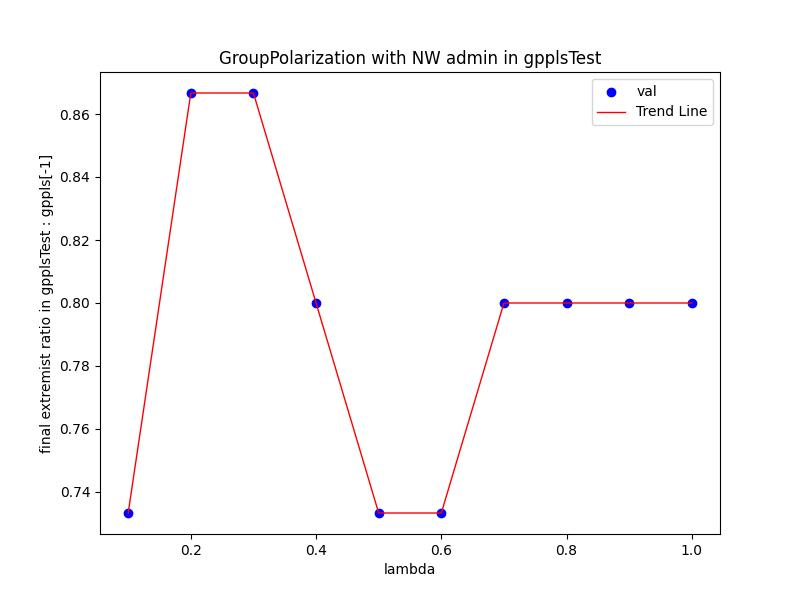

Data behind this chart, as committed beside it:
Lambda, val
0.1, 0.7333
0.2, 0.8667
0.3, 0.8667
0.4, 0.8
0.5, 0.7333
0.6, 0.7333
0.7, 0.8
0.8, 0.8
0.9, 0.8
1.0, 0.8
